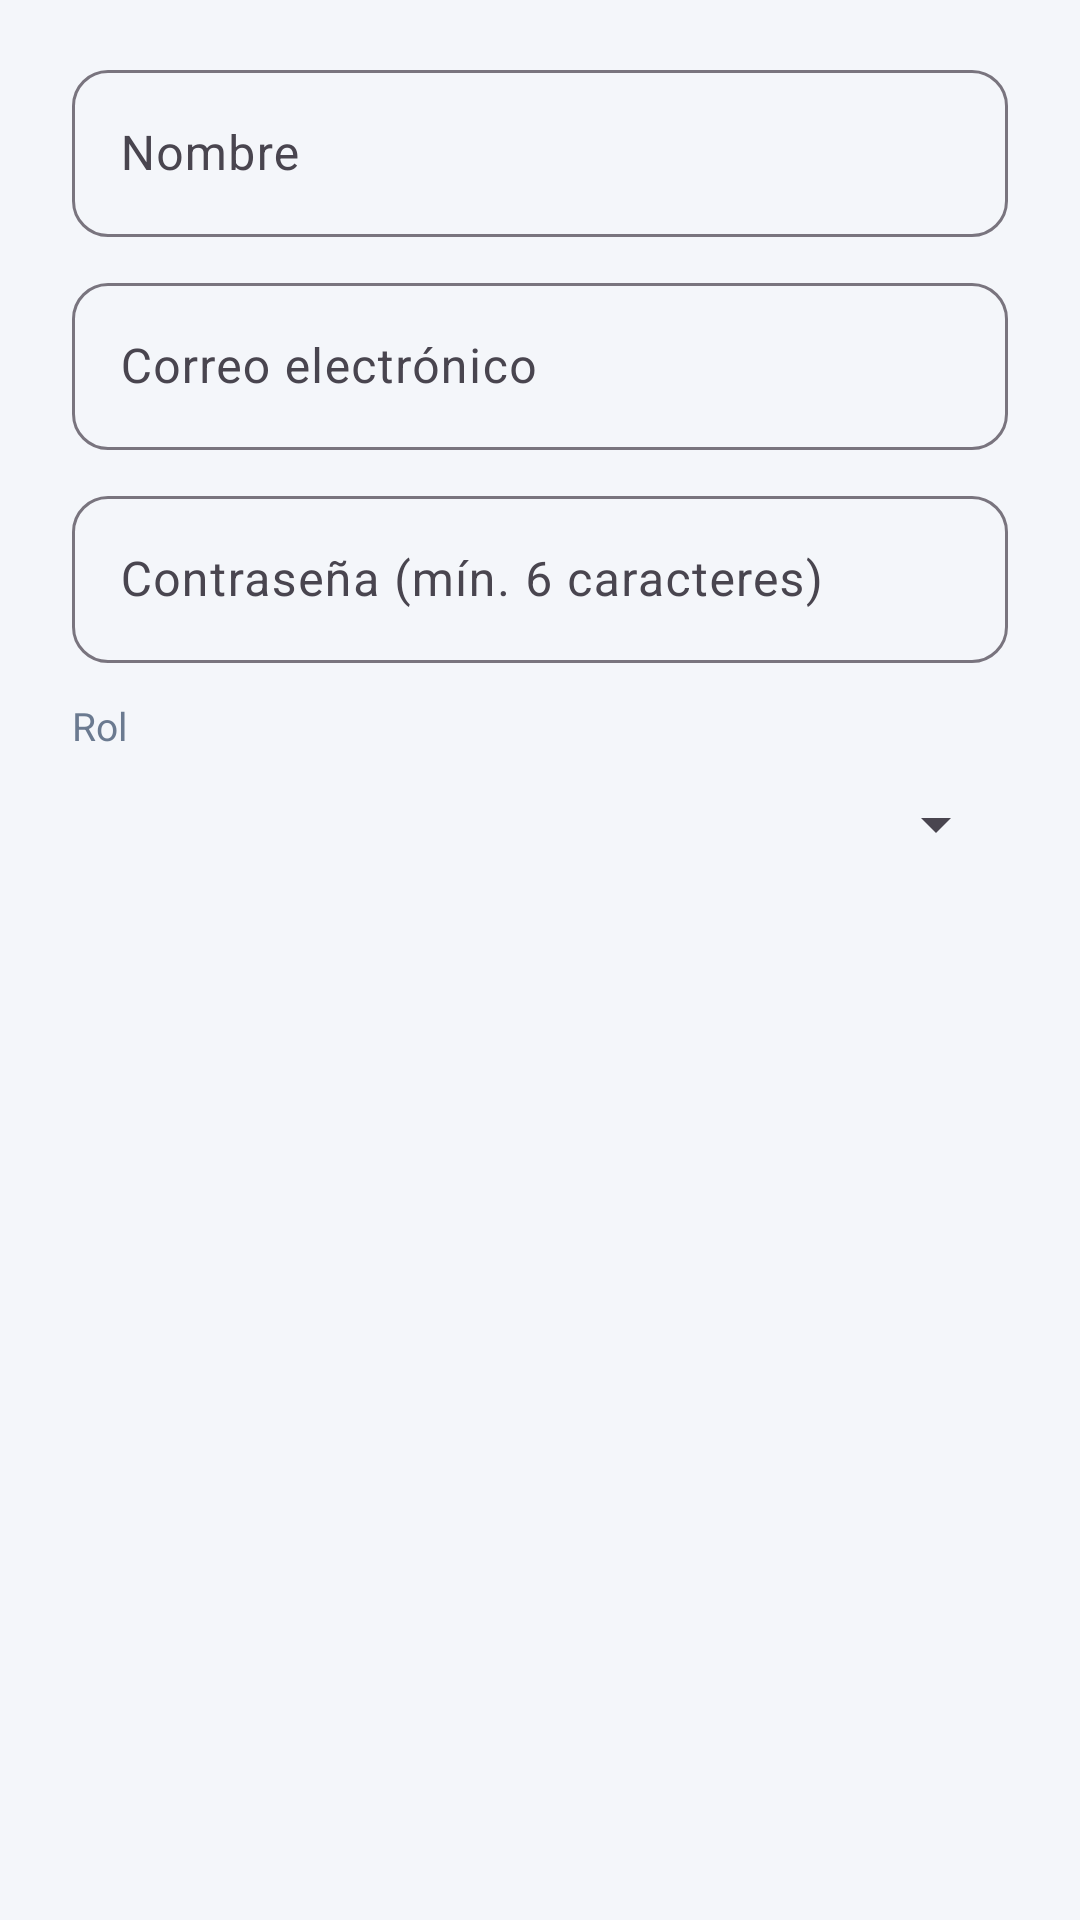

Reconstruct the res/layout file that produces this screen, plus the resources it refers to.
<!-- AndroidManifest.xml: application theme Theme.DotaPro -->
<!-- res/layout/dialog_user.xml -->
<?xml version="1.0" encoding="utf-8"?>
<LinearLayout xmlns:android="http://schemas.android.com/apk/res/android"
    android:layout_width="match_parent"
    android:layout_height="wrap_content"
    android:orientation="vertical"
    android:paddingStart="24dp"
    android:paddingTop="8dp"
    android:paddingEnd="24dp">

    <com.google.android.material.textfield.TextInputLayout
        style="@style/DP.Input"
        android:layout_width="match_parent"
        android:layout_height="wrap_content"
        android:hint="Nombre">

        <com.google.android.material.textfield.TextInputEditText
            android:id="@+id/etName"
            android:layout_width="match_parent"
            android:layout_height="wrap_content"
            android:inputType="textPersonName" />
    </com.google.android.material.textfield.TextInputLayout>

    <com.google.android.material.textfield.TextInputLayout
        style="@style/DP.Input"
        android:layout_width="match_parent"
        android:layout_height="wrap_content"
        android:hint="Correo electrónico">

        <com.google.android.material.textfield.TextInputEditText
            android:id="@+id/etEmail"
            android:layout_width="match_parent"
            android:layout_height="wrap_content"
            android:inputType="textEmailAddress" />
    </com.google.android.material.textfield.TextInputLayout>

    <com.google.android.material.textfield.TextInputLayout
        android:id="@+id/tilPassword"
        style="@style/DP.Input"
        android:layout_width="match_parent"
        android:layout_height="wrap_content"
        android:hint="Contraseña (mín. 6 caracteres)">

        <com.google.android.material.textfield.TextInputEditText
            android:id="@+id/etPassword"
            android:layout_width="match_parent"
            android:layout_height="wrap_content"
            android:inputType="textPassword" />
    </com.google.android.material.textfield.TextInputLayout>

    <TextView
        style="@style/DP.Body"
        android:layout_width="wrap_content"
        android:layout_height="wrap_content"
        android:layout_marginTop="12dp"
        android:text="Rol" />

    <Spinner
        android:id="@+id/spRole"
        android:layout_width="match_parent"
        android:layout_height="48dp" />
</LinearLayout>
<!-- resources referenced by this layout -->
<resources>
  <style name="DP.Body">
          <item name="android:textColor">@color/dp_gray</item>
          <item name="android:textSize">13sp</item>
      </style>
  <style name="DP.Input" parent="Widget.Material3.TextInputLayout.OutlinedBox">
          <item name="boxCornerRadiusBottomEnd">12dp</item>
          <item name="boxCornerRadiusBottomStart">12dp</item>
          <item name="boxCornerRadiusTopEnd">12dp</item>
          <item name="boxCornerRadiusTopStart">12dp</item>
          <item name="android:layout_marginTop">10dp</item>
      </style>
  <style name="Theme.DotaPro" parent="Theme.Material3.Light.NoActionBar">
          <item name="colorPrimary">@color/dp_navy</item>
          <item name="colorOnPrimary">@color/dp_white</item>
          <item name="colorSecondary">@color/dp_orange</item>
          <item name="android:statusBarColor">@color/dp_navy</item>
          <item name="android:windowLightStatusBar">false</item>
          <item name="android:windowBackground">@color/dp_bg</item>
      </style>
  <color name="dp_gray">#6B7A90</color>
  <color name="dp_navy">#1E3A5F</color>
  <color name="dp_white">#FFFFFF</color>
  <color name="dp_orange">#F28C28</color>
  <color name="dp_bg">#F4F6FA</color>
</resources>
